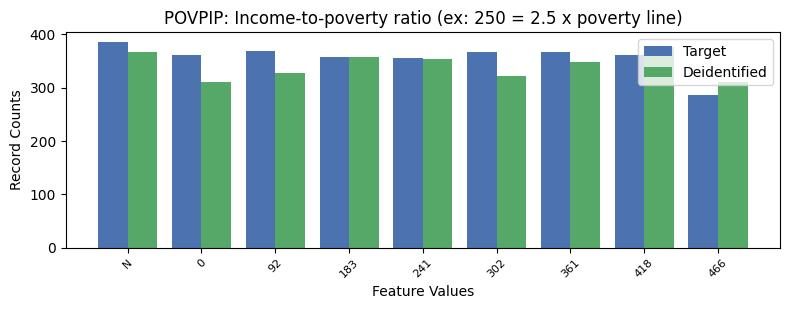

The table this chart was drawn from, first rows:
, POVPIP, count_target, count_deidentified
0, 13, 4423, 4514
1, -1, 385, 367
2, 1, 368, 328
3, 4, 367, 322
4, 5, 367, 349
5, 0, 362, 310
6, 6, 361, 376
7, 2, 358, 358
8, 3, 356, 354
9, 7, 287, 311
